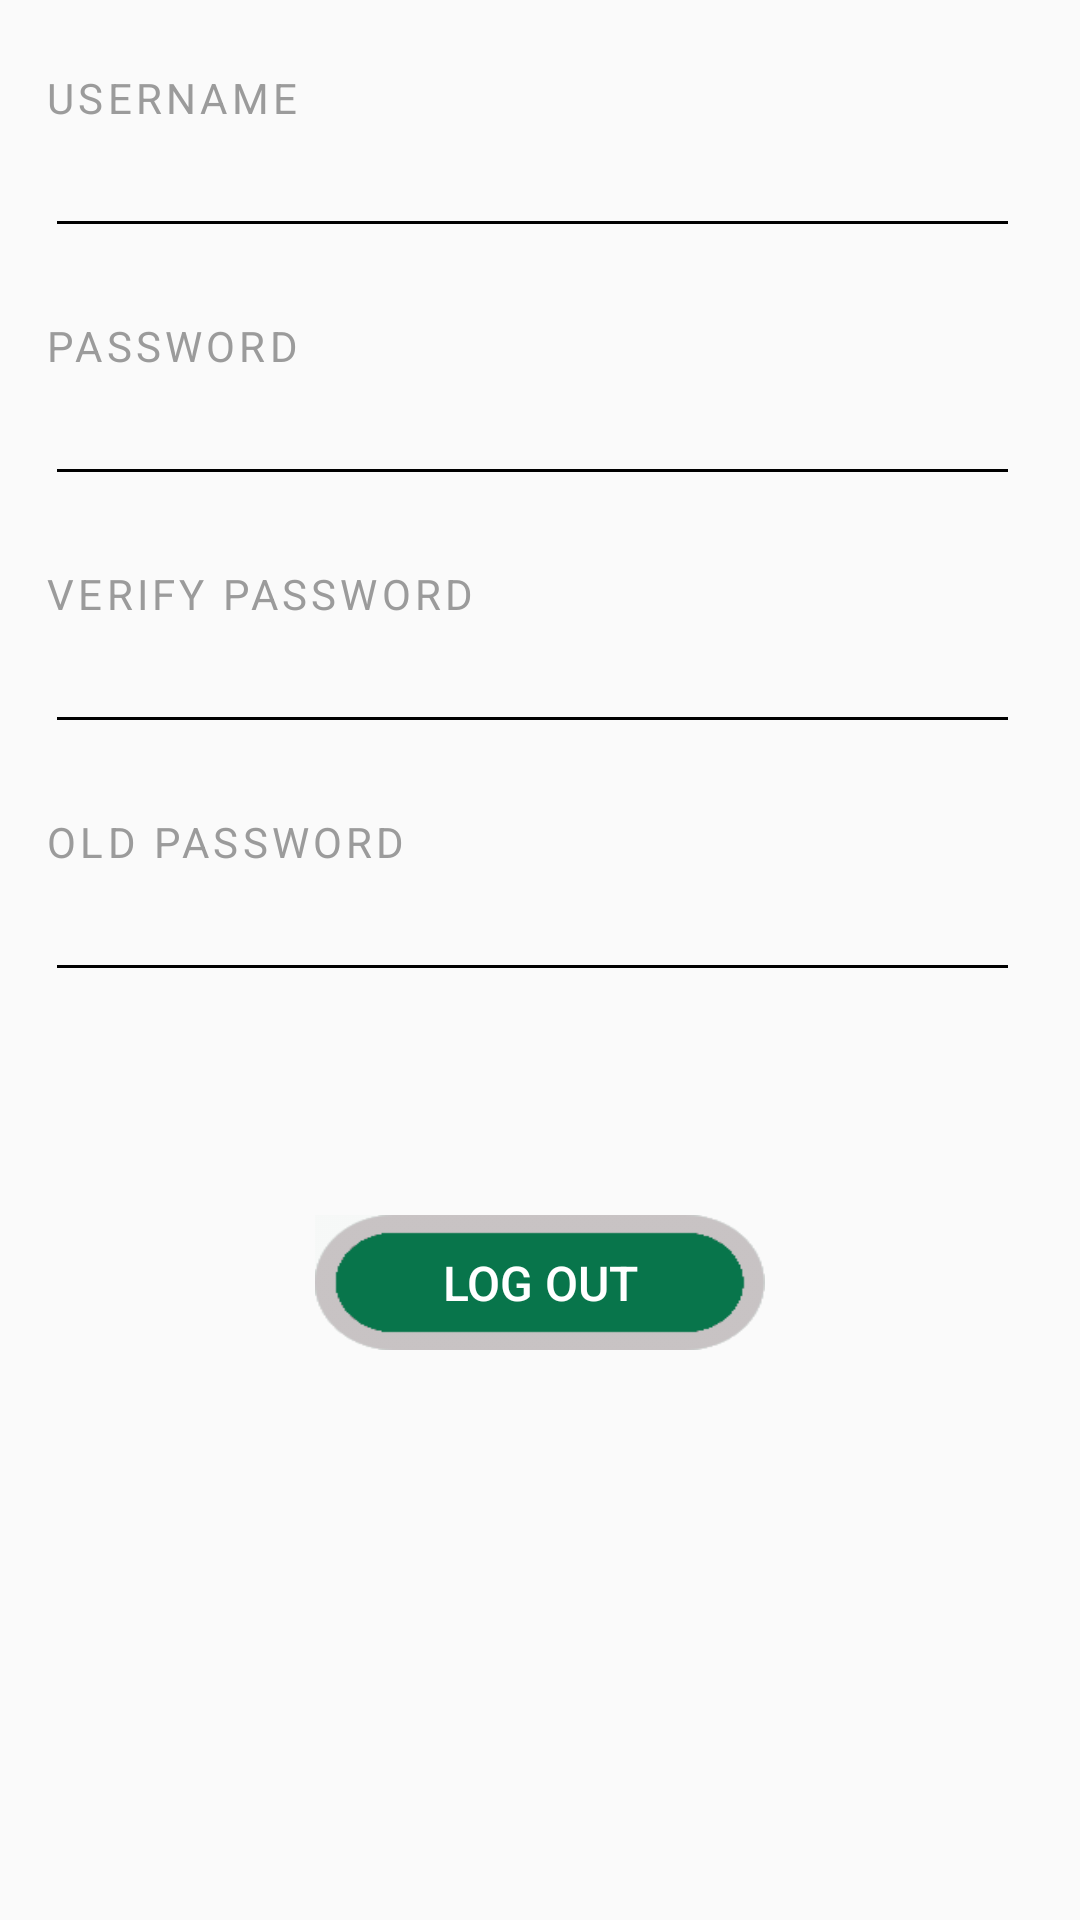

Layout XML and referenced resources for this Android screen:
<!-- AndroidManifest.xml: application theme NoActionBar -->
<!-- res/layout/fragment_settings.xml -->
<?xml version="1.0" encoding="utf-8"?>
<android.support.v4.widget.NestedScrollView
    xmlns:android="http://schemas.android.com/apk/res/android"
    xmlns:app="http://schemas.android.com/apk/res-auto"
    android:layout_width="match_parent"
    android:layout_height="match_parent"
    xmlns:tools="http://schemas.android.com/tools"
    tools:ignore="MissingPrefix"
    android:focusableInTouchMode="true">

    <android.support.constraint.ConstraintLayout
        android:layout_width="match_parent"
        android:layout_height="match_parent">

        <TextView
            android:visibility="visible"
            android:id="@+id/tv_username"
            android:layout_width="wrap_content"
            android:layout_height="wrap_content"
            android:layout_marginStart="15dp"
            android:layout_marginTop="23dp"
            android:letterSpacing="0.1"
            android:text="@string/username_upper"
            android:textColor="#9B9B9B"
            android:textSize="14sp"
            app:layout_constraintStart_toStartOf="parent"
            app:layout_constraintTop_toTopOf="parent" />

        <EditText
            android:id="@+id/et_username"
            android:layout_width="0dp"
            android:layout_height="wrap_content"
            android:layout_marginStart="15dp"
            android:layout_marginTop="2dp"
            android:imeOptions="actionNext"
            android:inputType="textMultiLine"
            android:letterSpacing="0.1"
            android:textColor="@android:color/black"
            android:textCursorDrawable="@null"
            android:textSize="16sp"
            android:visibility="visible"
            android:theme="@style/PersonalInfoEditText"
            android:layout_marginEnd="20dp"
            app:layout_constraintEnd_toEndOf="parent"
            app:layout_constraintHorizontal_bias="0.5"
            app:layout_constraintStart_toStartOf="parent"
            app:layout_constraintTop_toBottomOf="@+id/tv_username" />

        <TextView
            android:visibility="visible"
            android:id="@+id/tv_password"
            android:layout_width="wrap_content"
            android:layout_height="wrap_content"
            android:layout_marginStart="15dp"
            android:layout_marginTop="23dp"
            android:letterSpacing="0.1"
            android:text="@string/password_upper"
            android:textColor="#9B9B9B"
            android:textSize="14sp"
            app:layout_constraintStart_toStartOf="parent"
            app:layout_constraintTop_toBottomOf="@+id/et_username" />

        <EditText
            android:visibility="visible"
            android:id="@+id/et_password"
            android:layout_width="0dp"
            android:layout_height="wrap_content"
            android:layout_marginStart="15dp"
            android:layout_marginTop="2dp"
            android:imeOptions="actionNext"
            android:inputType="textPassword"
            android:letterSpacing="0.1"
            android:textColor="@android:color/black"
            android:textCursorDrawable="@null"
            android:textSize="16sp"
            android:theme="@style/PersonalInfoEditText"
            android:layout_marginEnd="20dp"
            app:layout_constraintEnd_toEndOf="parent"
            app:layout_constraintHorizontal_bias="0.5"
            app:layout_constraintStart_toStartOf="parent"
            app:layout_constraintTop_toBottomOf="@+id/tv_password" />

        <TextView
            android:visibility="visible"
            android:id="@+id/tv_verify_password"
            android:layout_width="wrap_content"
            android:layout_height="wrap_content"
            android:layout_marginStart="15dp"
            android:layout_marginTop="23dp"
            android:letterSpacing="0.1"
            android:text="@string/verify_password"
            android:textColor="#9B9B9B"
            android:textSize="14sp"
            app:layout_constraintStart_toStartOf="parent"
            app:layout_constraintTop_toBottomOf="@+id/et_password" />

        <EditText
            android:visibility="visible"
            android:id="@+id/et_verify_password"
            android:layout_width="0dp"
            android:layout_height="wrap_content"
            android:layout_marginStart="15dp"
            android:layout_marginTop="2dp"
            android:imeOptions="actionNext"
            android:inputType="textPassword"
            android:letterSpacing="0.1"
            android:textColor="@android:color/black"
            android:textCursorDrawable="@null"
            android:textSize="16sp"
            android:theme="@style/PersonalInfoEditText"
            android:layout_marginEnd="20dp"
            app:layout_constraintEnd_toEndOf="parent"
            app:layout_constraintHorizontal_bias="0.5"
            app:layout_constraintStart_toStartOf="parent"
            app:layout_constraintTop_toBottomOf="@+id/tv_verify_password" />

        <TextView
            android:visibility="visible"
            android:id="@+id/tv_old_password"
            android:layout_width="wrap_content"
            android:layout_height="wrap_content"
            android:layout_marginStart="15dp"
            android:layout_marginTop="23dp"
            android:letterSpacing="0.1"
            android:text="@string/old_password"
            android:textColor="#9B9B9B"
            android:textSize="14sp"
            app:layout_constraintStart_toStartOf="parent"
            app:layout_constraintTop_toBottomOf="@+id/et_verify_password" />

        <EditText
            android:visibility="visible"
            android:id="@+id/et_old_password"
            android:layout_width="0dp"
            android:layout_height="wrap_content"
            android:layout_marginStart="15dp"
            android:layout_marginTop="2dp"
            android:imeOptions="actionNext"
            android:inputType="textPassword"
            android:letterSpacing="0.1"
            android:textColor="@android:color/black"
            android:textCursorDrawable="@null"
            android:textSize="16sp"
            android:theme="@style/PersonalInfoEditText"
            android:layout_marginEnd="20dp"
            app:layout_constraintEnd_toEndOf="parent"
            app:layout_constraintHorizontal_bias="0.5"
            app:layout_constraintStart_toStartOf="parent"
            app:layout_constraintTop_toBottomOf="@+id/tv_old_password" />

        <TextView
            android:id="@+id/tv_regional_options"
            android:layout_width="wrap_content"
            android:layout_height="wrap_content"
            android:layout_marginStart="15dp"
            android:layout_marginTop="15dp"
            android:letterSpacing="0.1"
            android:text="@string/regional_options"
            android:textColor="#9B9B9B"
            android:textSize="14sp"
            android:visibility="gone"
            app:layout_constraintStart_toStartOf="parent"
            app:layout_constraintTop_toBottomOf="@+id/et_old_password" />

        <TextView
            android:visibility="invisible"
            android:id="@+id/tv_language_title"
            android:layout_width="wrap_content"
            android:layout_height="wrap_content"
            android:layout_marginStart="15dp"
            android:layout_marginTop="20dp"
            android:letterSpacing="0.1"
            android:text="@string/language"
            android:textColor="#9B9B9B"
            android:textSize="18sp"
            app:layout_constraintStart_toStartOf="parent"
            app:layout_constraintTop_toBottomOf="@+id/tv_regional_options" />

        <Button
            android:id="@+id/btn_language"
            style="?android:attr/buttonBarButtonStyle"
            android:layout_width="wrap_content"
            android:layout_height="wrap_content"
            android:layout_marginEnd="16dp"
            android:layout_marginTop="9dp"
            android:letterSpacing="0.1"
            android:textColor="#9B9B9B"
            android:textSize="18sp"
            android:textAllCaps="false"
            android:textStyle="normal"
            android:visibility="invisible"
            app:layout_constraintRight_toRightOf="parent"
            app:layout_constraintTop_toBottomOf="@+id/tv_regional_options"
            android:text="English" />

        <Button
            android:visibility="visible"
            android:id="@+id/btn_log_out"
            fontPath="fonts/Avenir_medium.ttf"
            android:layout_width="150dp"
            android:layout_height="45dp"
            android:layout_marginTop="30dp"
            android:lineSpacingExtra="-2sp"
            android:text="@string/log_out"
            android:textColor="@android:color/white"
            android:textSize="16sp"
            android:background="@drawable/btn_lipstick"
            app:layout_constraintLeft_toLeftOf="parent"
            app:layout_constraintRight_toRightOf="parent"
            app:layout_constraintTop_toBottomOf="@+id/tv_language_title"/>

    </android.support.constraint.ConstraintLayout>

</android.support.v4.widget.NestedScrollView>
<!-- resources referenced by this layout -->
<resources>
  <!-- drawable btn_lipstick: png bitmap (drawable, 2865 bytes) -->
  <string name="language">Language</string>
  <string name="log_out">LOG OUT</string>
  <string name="old_password">OLD PASSWORD</string>
  <string name="password_upper">PASSWORD</string>
  <string name="regional_options">REGIONAL OPTION</string>
  <string name="username_upper">USERNAME</string>
  <string name="verify_password">VERIFY PASSWORD</string>
  <style name="PersonalInfoEditText" parent="Theme.AppCompat.Light.DarkActionBar">
          <item name="colorControlNormal">@android:color/black</item>
          <item name="colorControlActivated">@android:color/black</item>
          <item name="colorControlHighlight">@android:color/black</item>
      </style>
  <style name="NoActionBar" parent="Theme.AppCompat.Light.NoActionBar">
          <item name="windowNoTitle">true</item>
          <item name="android:windowContentOverlay">@null</item>
      </style>
</resources>
